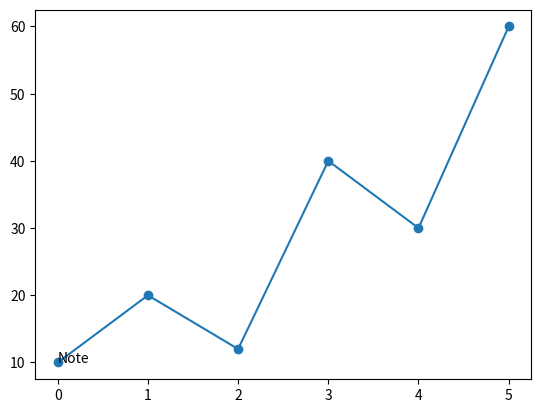

Reproduce this figure in Python.
import matplotlib.pyplot as plt
plt.plot([10, 20, 12, 40, 30, 60], marker="o")
plt.text(0, 10, "Note")
plt.show()
